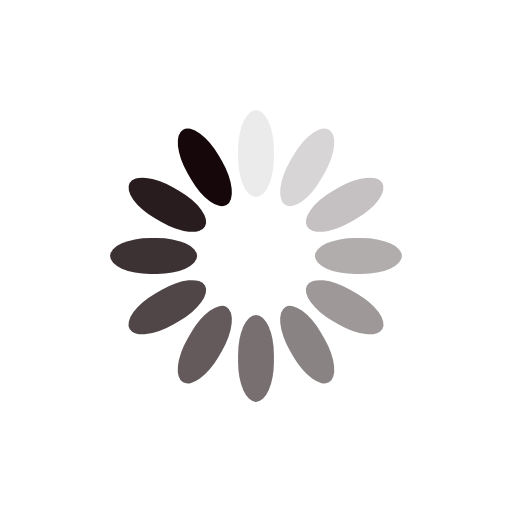
t = 0.00 s
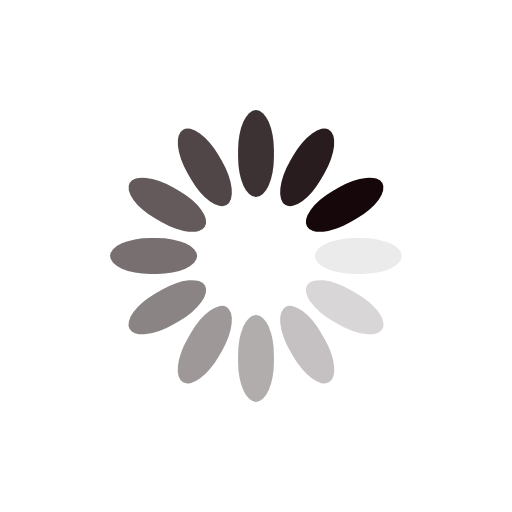
t = 0.76 s
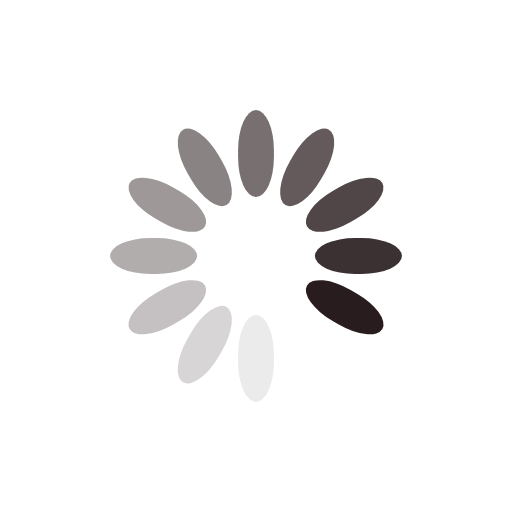
t = 1.52 s
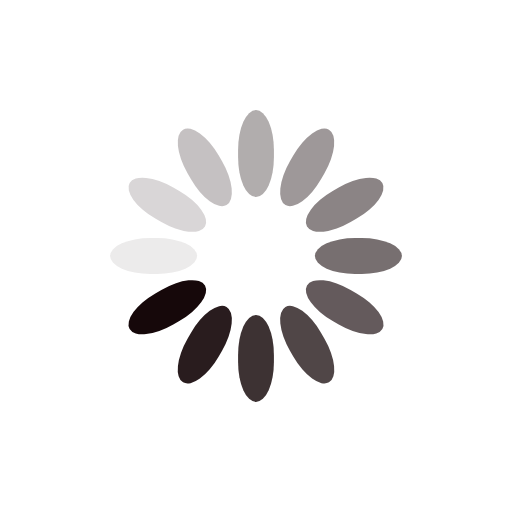
t = 2.27 s

The animated SVG that drew these frames (rendered in a browser with its animation timeline set to each time). Animation: 12 SMIL elements (animate=12); one cycle of 3.03 s, repeats indefinitely.

<?xml version="1.0" encoding="utf-8"?>
<svg xmlns="http://www.w3.org/2000/svg" xmlns:xlink="http://www.w3.org/1999/xlink" style="margin: auto; background: rgb(255, 255, 255); display: block; shape-rendering: auto;" width="331px" height="331px" viewBox="0 0 100 100" preserveAspectRatio="xMidYMid">
<g transform="rotate(0 50 50)">
  <rect x="46.5" y="21.5" rx="3.5" ry="7.82" width="7" height="17" fill="#16080a">
    <animate attributeName="opacity" values="1;0" keyTimes="0;1" dur="3.0303030303030303s" begin="-2.7777777777777777s" repeatCount="indefinite"></animate>
  </rect>
</g><g transform="rotate(30 50 50)">
  <rect x="46.5" y="21.5" rx="3.5" ry="7.82" width="7" height="17" fill="#16080a">
    <animate attributeName="opacity" values="1;0" keyTimes="0;1" dur="3.0303030303030303s" begin="-2.525252525252525s" repeatCount="indefinite"></animate>
  </rect>
</g><g transform="rotate(60 50 50)">
  <rect x="46.5" y="21.5" rx="3.5" ry="7.82" width="7" height="17" fill="#16080a">
    <animate attributeName="opacity" values="1;0" keyTimes="0;1" dur="3.0303030303030303s" begin="-2.272727272727273s" repeatCount="indefinite"></animate>
  </rect>
</g><g transform="rotate(90 50 50)">
  <rect x="46.5" y="21.5" rx="3.5" ry="7.82" width="7" height="17" fill="#16080a">
    <animate attributeName="opacity" values="1;0" keyTimes="0;1" dur="3.0303030303030303s" begin="-2.0202020202020203s" repeatCount="indefinite"></animate>
  </rect>
</g><g transform="rotate(120 50 50)">
  <rect x="46.5" y="21.5" rx="3.5" ry="7.82" width="7" height="17" fill="#16080a">
    <animate attributeName="opacity" values="1;0" keyTimes="0;1" dur="3.0303030303030303s" begin="-1.7676767676767677s" repeatCount="indefinite"></animate>
  </rect>
</g><g transform="rotate(150 50 50)">
  <rect x="46.5" y="21.5" rx="3.5" ry="7.82" width="7" height="17" fill="#16080a">
    <animate attributeName="opacity" values="1;0" keyTimes="0;1" dur="3.0303030303030303s" begin="-1.5151515151515151s" repeatCount="indefinite"></animate>
  </rect>
</g><g transform="rotate(180 50 50)">
  <rect x="46.5" y="21.5" rx="3.5" ry="7.82" width="7" height="17" fill="#16080a">
    <animate attributeName="opacity" values="1;0" keyTimes="0;1" dur="3.0303030303030303s" begin="-1.2626262626262625s" repeatCount="indefinite"></animate>
  </rect>
</g><g transform="rotate(210 50 50)">
  <rect x="46.5" y="21.5" rx="3.5" ry="7.82" width="7" height="17" fill="#16080a">
    <animate attributeName="opacity" values="1;0" keyTimes="0;1" dur="3.0303030303030303s" begin="-1.0101010101010102s" repeatCount="indefinite"></animate>
  </rect>
</g><g transform="rotate(240 50 50)">
  <rect x="46.5" y="21.5" rx="3.5" ry="7.82" width="7" height="17" fill="#16080a">
    <animate attributeName="opacity" values="1;0" keyTimes="0;1" dur="3.0303030303030303s" begin="-0.7575757575757576s" repeatCount="indefinite"></animate>
  </rect>
</g><g transform="rotate(270 50 50)">
  <rect x="46.5" y="21.5" rx="3.5" ry="7.82" width="7" height="17" fill="#16080a">
    <animate attributeName="opacity" values="1;0" keyTimes="0;1" dur="3.0303030303030303s" begin="-0.5050505050505051s" repeatCount="indefinite"></animate>
  </rect>
</g><g transform="rotate(300 50 50)">
  <rect x="46.5" y="21.5" rx="3.5" ry="7.82" width="7" height="17" fill="#16080a">
    <animate attributeName="opacity" values="1;0" keyTimes="0;1" dur="3.0303030303030303s" begin="-0.25252525252525254s" repeatCount="indefinite"></animate>
  </rect>
</g><g transform="rotate(330 50 50)">
  <rect x="46.5" y="21.5" rx="3.5" ry="7.82" width="7" height="17" fill="#16080a">
    <animate attributeName="opacity" values="1;0" keyTimes="0;1" dur="3.0303030303030303s" begin="0s" repeatCount="indefinite"></animate>
  </rect>
</g>
<!-- [ldio] generated by https://loading.io/ --></svg>